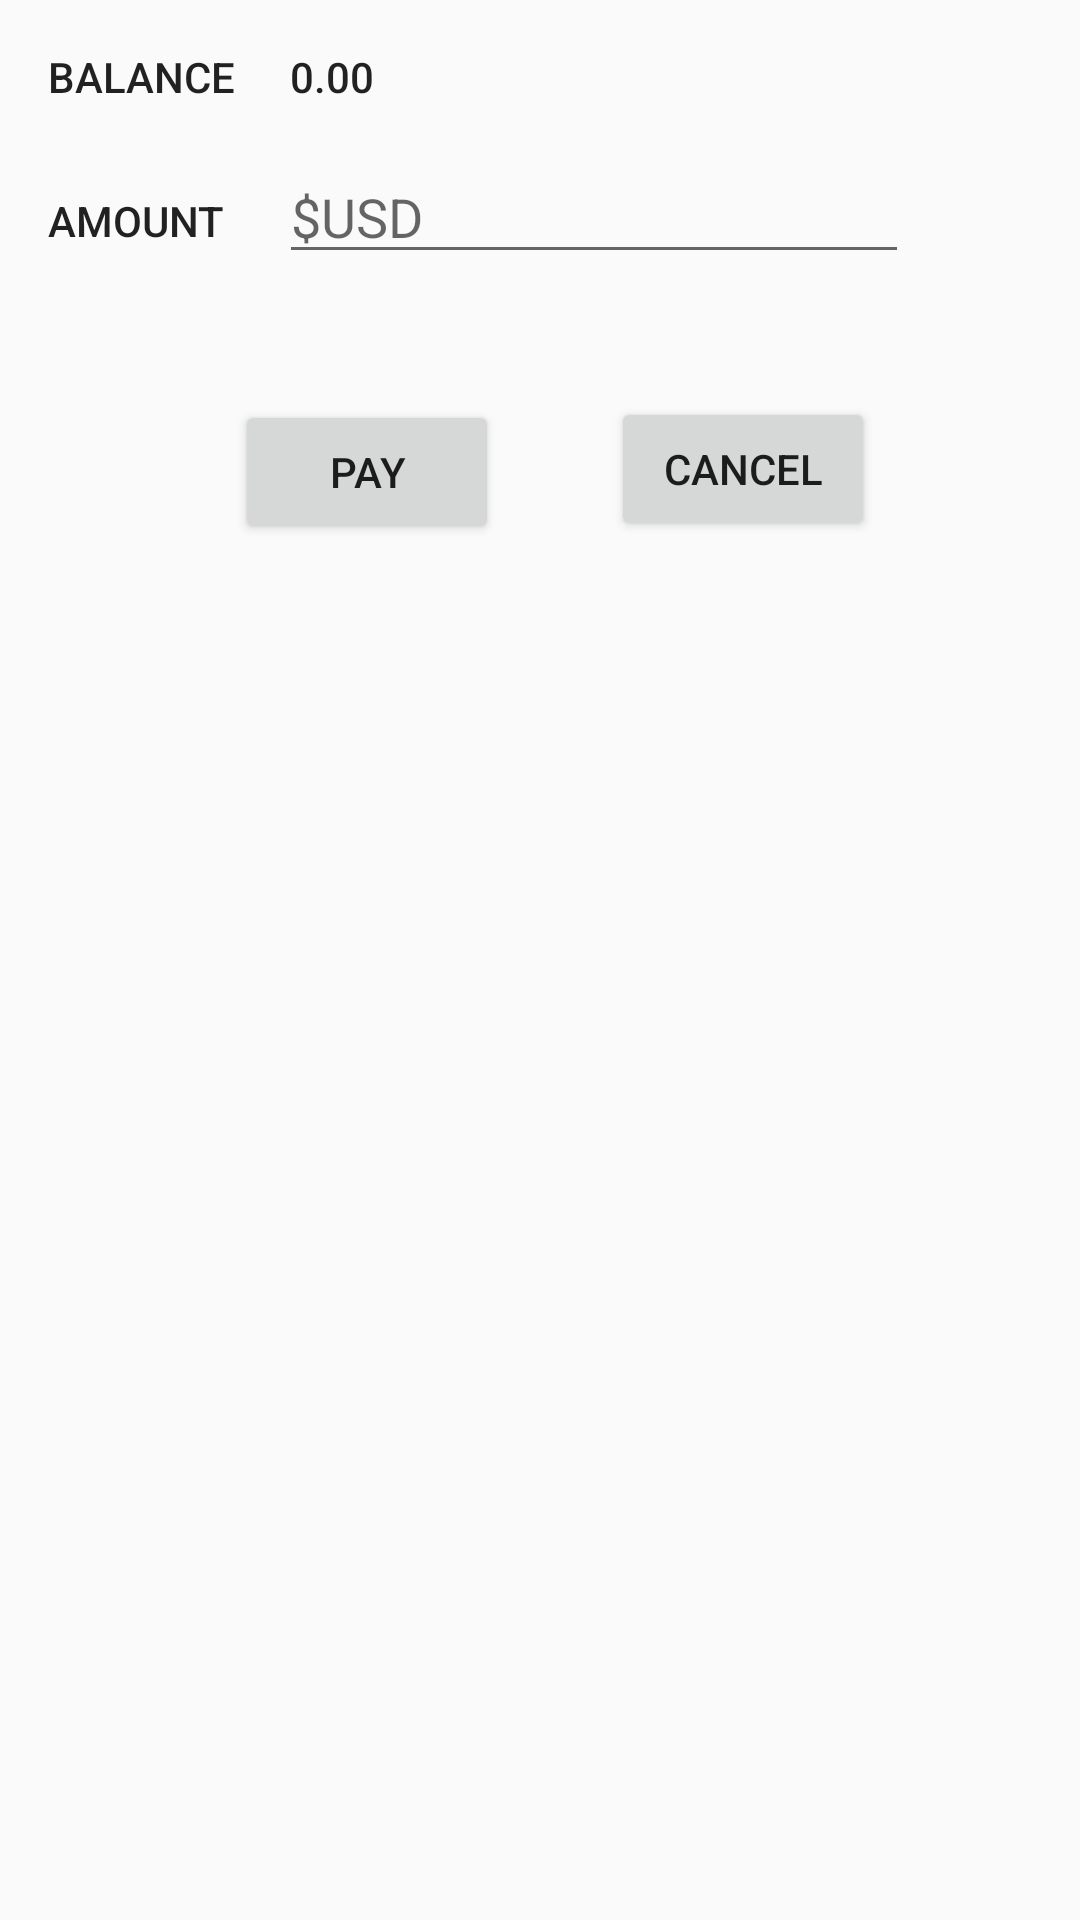

Here is an Android app screen rendered from its layout file. Give the layout XML and the strings, colors and styles it references.
<!-- AndroidManifest.xml: application theme AppTheme -->
<!-- res/layout/abonar_layout.xml -->
<?xml version="1.0" encoding="utf-8"?>
<android.support.constraint.ConstraintLayout xmlns:android="http://schemas.android.com/apk/res/android"
    xmlns:app="http://schemas.android.com/apk/res-auto"
    xmlns:tools="http://schemas.android.com/tools"
    android:orientation="vertical"
    android:layout_width="match_parent"
    android:layout_height="match_parent">

    <TextView
        android:id="@+id/textView3"
        android:layout_width="wrap_content"
        android:layout_height="wrap_content"
        android:layout_marginLeft="16dp"
        android:layout_marginTop="16dp"
        android:text="Balance"
        android:textAppearance="@style/TextAppearance.AppCompat.Button"
        app:layout_constraintLeft_toLeftOf="parent"
        app:layout_constraintTop_toTopOf="parent" />

    <TextView
        android:id="@+id/Abonar_Balance"
        android:layout_width="wrap_content"
        android:layout_height="wrap_content"
        android:layout_marginLeft="18dp"
        android:layout_marginTop="16dp"
        android:text="0.00"
        android:textAppearance="@style/TextAppearance.AppCompat.Button"
        app:layout_constraintLeft_toRightOf="@+id/textView3"
        app:layout_constraintTop_toTopOf="parent" />

    <EditText
        android:id="@+id/Abonar_Amount"
        android:layout_width="wrap_content"
        android:layout_height="wrap_content"
        android:layout_marginLeft="18dp"
        android:layout_marginTop="15dp"
        android:ems="10"
        android:hint="$USD"
        android:inputType="textPersonName"
        app:layout_constraintLeft_toRightOf="@+id/textView13"
        app:layout_constraintTop_toBottomOf="@+id/Abonar_Balance" />

    <TextView
        android:id="@+id/textView13"
        android:layout_width="wrap_content"
        android:layout_height="wrap_content"
        android:layout_marginLeft="16dp"
        android:layout_marginTop="29dp"
        android:text="Amount"
        android:textAppearance="@style/TextAppearance.AppCompat.Button"
        app:layout_constraintLeft_toLeftOf="parent"
        app:layout_constraintTop_toBottomOf="@+id/textView3" />

    <Button
        android:id="@+id/Abonar_Process"
        android:layout_width="wrap_content"
        android:layout_height="wrap_content"
        android:layout_marginLeft="8dp"
        android:layout_marginRight="8dp"
        android:text="Pay"
        app:layout_constraintHorizontal_bias="0.275"
        app:layout_constraintLeft_toLeftOf="parent"
        app:layout_constraintRight_toRightOf="parent"
        android:layout_marginTop="42dp"
        app:layout_constraintTop_toBottomOf="@+id/Abonar_Amount" />

    <Button
        android:id="@+id/Abonar_Cancelar"
        android:layout_width="wrap_content"
        android:layout_height="wrap_content"
        android:layout_marginLeft="8dp"
        android:layout_marginRight="40dp"
        android:text="Cancel"
        app:layout_constraintLeft_toRightOf="@+id/Abonar_Process"
        app:layout_constraintRight_toRightOf="parent"
        android:layout_marginTop="41dp"
        app:layout_constraintTop_toBottomOf="@+id/Abonar_Amount"
        app:layout_constraintHorizontal_bias="0.506" />
</android.support.constraint.ConstraintLayout>
<!-- resources referenced by this layout -->
<resources>
  <style name="AppTheme" parent="Theme.AppCompat.Light.DarkActionBar">
          
          <item name="colorPrimary">@color/azul500</item>
          <item name="colorPrimaryDark">@color/azul700</item>
          <item name="colorAccent">@color/rosa500</item>
  
  
      </style>
  <color name="azul500">#9C27B0</color>
  <color name="azul700">#7B1FA2</color>
  <color name="rosa500">#EC407A</color>
</resources>
